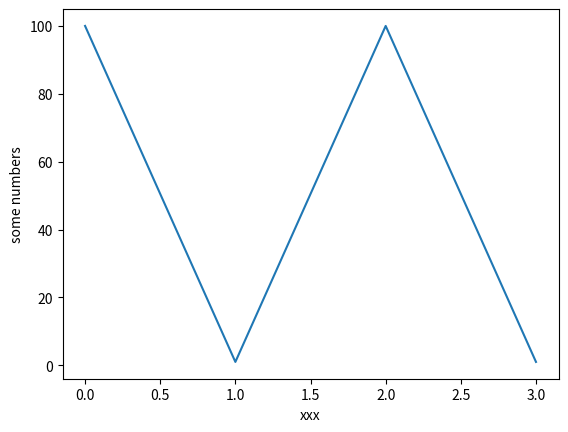

This figure's Python source:
"""
this files is used to test matplotlib
"""
import matplotlib.pyplot as plt

plt.plot([100, 1, 100, 1])
plt.ylabel('some numbers')
plt.xlabel('xxx')
plt.show()
